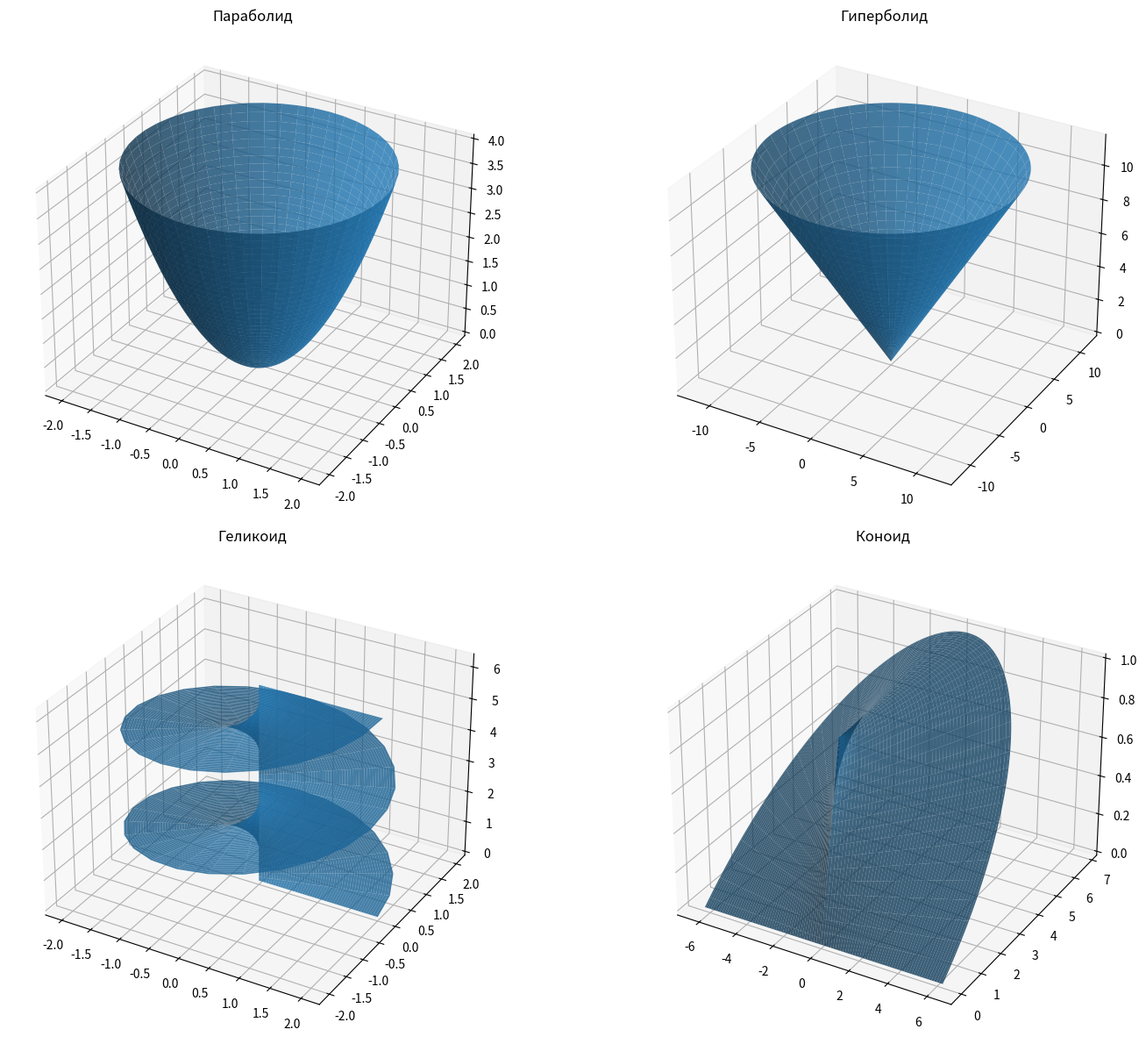

Recreate this plot in Python.
import numpy as np
import matplotlib.pyplot as plt
from mpl_toolkits.mplot3d import Axes3D

theta = np.linspace(0, np.pi, 100)
phi = np.linspace(0, 2*np.pi, 100)
Theta, Phi = np.meshgrid(theta, phi)

phi_vals = np.linspace(0, 2, 50)
theta_vals = np.linspace(0, 2*np.pi, 50)
Phi_par, Theta_par = np.meshgrid(phi_vals, theta_vals)

X_par = Phi_par * np.cos(Theta_par)
Y_par = Phi_par * np.sin(Theta_par)
Z_par = Phi_par**2

a, b, c = 1, 1, 1
X_hyp = a * np.cos(Phi) * np.sinh(Theta)
Y_hyp = b * np.sin(Phi) * np.sinh(Theta)
Z_hyp = c * np.sinh(Theta)

h = 0.5
phi_vals = np.linspace(0, 2, 50)
theta_vals = np.linspace(0, 4*np.pi, 50)
Phi_hel, Theta_hel = np.meshgrid(phi_vals, theta_vals)

X_hel = Phi_hel * np.cos(Theta_hel)
Y_hel = Phi_hel * np.sin(Theta_hel)
Z_hel = h * Theta_hel

l, m, n = 0.5, 0.5, 1
def f(theta):
    return np.sin(theta)

X_con = Phi * np.cos(Theta) + l * f(Theta)
Y_con = Phi * np.sin(Theta) + m * f(Theta)
Z_con = n * f(Theta)

fig = plt.figure(figsize=(16, 12))

ax1 = fig.add_subplot(221, projection='3d')
ax1.plot_surface(X_par, Y_par, Z_par, alpha=0.8)
ax1.set_title('Параболид')

ax2 = fig.add_subplot(222, projection='3d')
ax2.plot_surface(X_hyp, Y_hyp, Z_hyp, alpha=0.8)
ax2.set_title('Гиперболид')

ax3 = fig.add_subplot(223, projection='3d')
ax3.plot_surface(X_hel, Y_hel, Z_hel, alpha=0.8)
ax3.set_title('Геликоид')

ax4 = fig.add_subplot(224, projection='3d')
ax4.plot_surface(X_con, Y_con, Z_con, alpha=0.8)
ax4.set_title('Коноид ')

plt.tight_layout()
plt.show()
plt.savefig('figures.png',)
